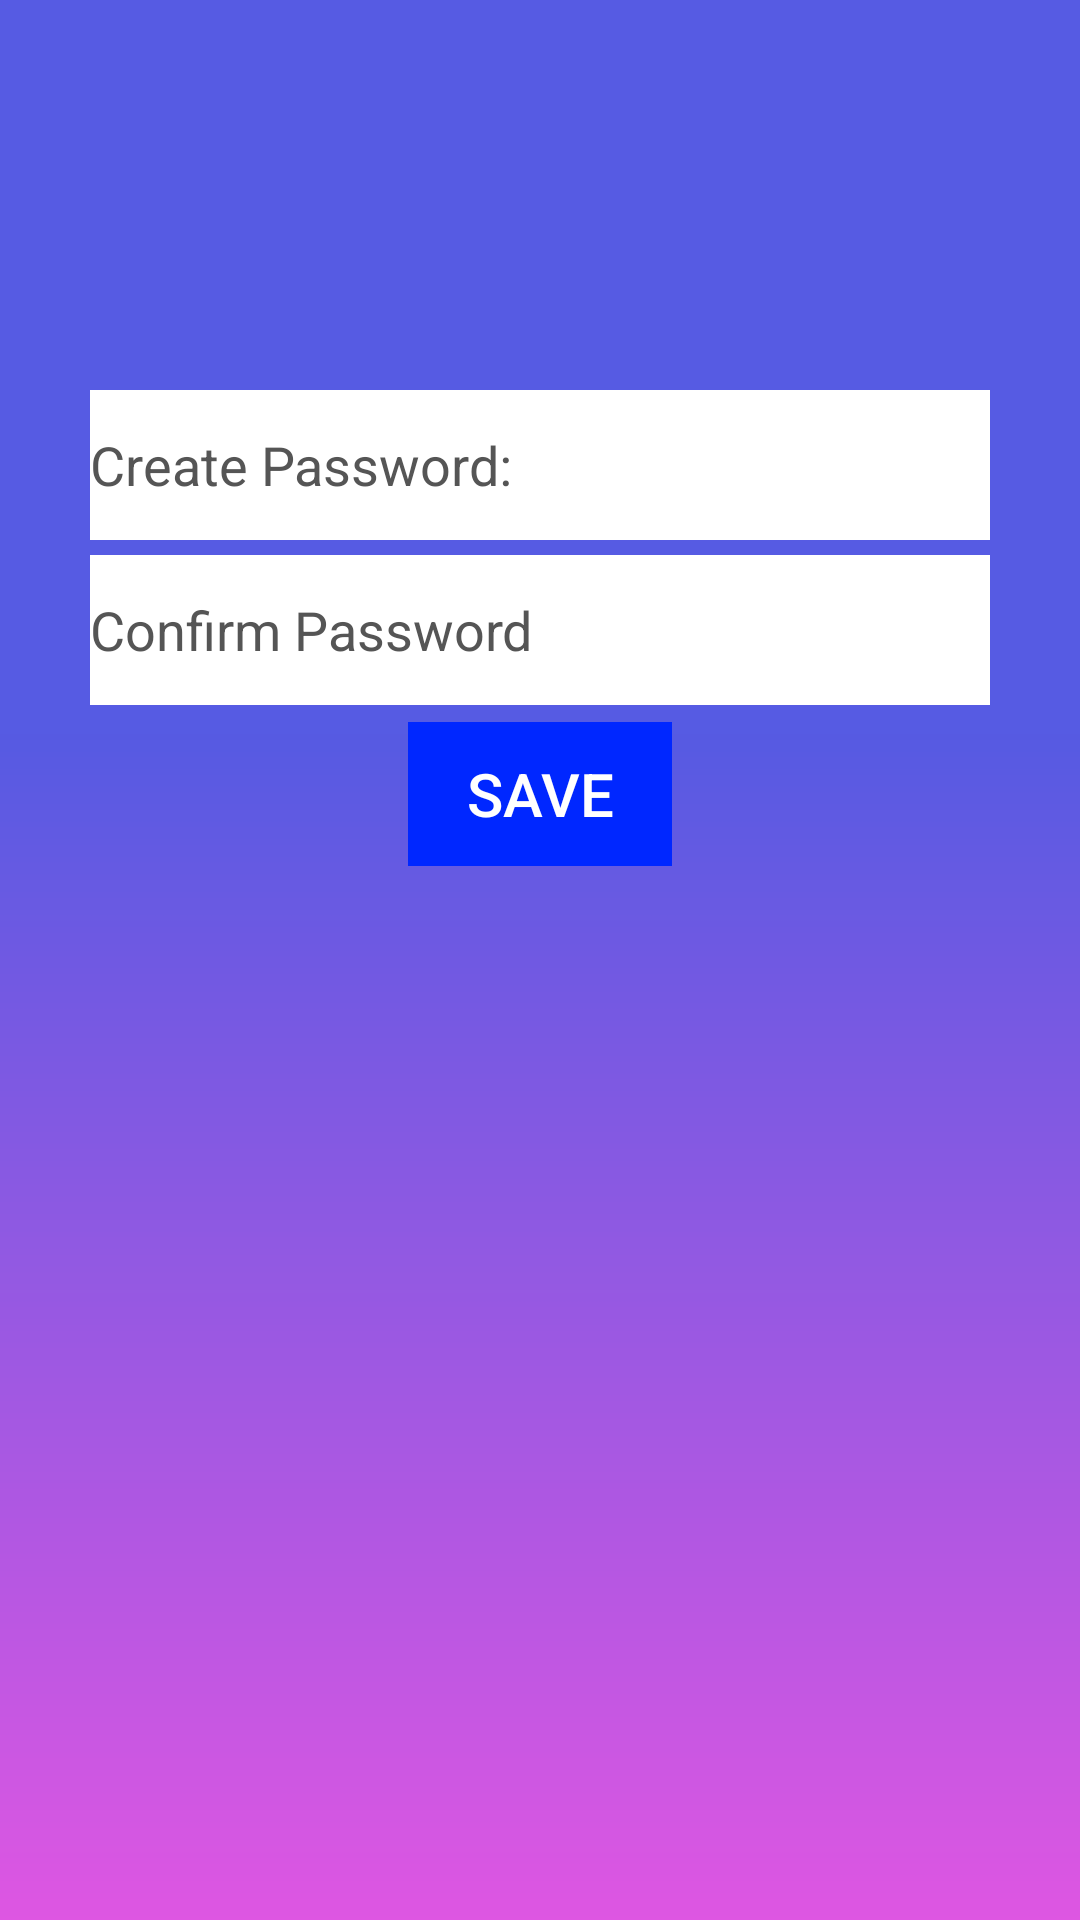

Layout XML and referenced resources for this Android screen:
<!-- AndroidManifest.xml: application theme Theme.DigitalAcademy -->
<!-- res/layout/activity_change_password.xml -->
<?xml version="1.0" encoding="utf-8"?>
<androidx.constraintlayout.widget.ConstraintLayout xmlns:android="http://schemas.android.com/apk/res/android"
    xmlns:app="http://schemas.android.com/apk/res-auto"
    xmlns:tools="http://schemas.android.com/tools"
    android:id="@+id/main"
    android:layout_width="match_parent"
    android:layout_height="match_parent"
    android:background="@drawable/bg_sign_up"
    android:gravity="center"
    android:orientation="vertical"
    android:padding="20dp"
    tools:context=".ChangePassword">

    <TextView
        android:id="@+id/tvWelcomeMessage"
        android:layout_width="match_parent"
        android:layout_height="wrap_content"
        android:text=""
        android:textColor="#FFFFFF"
        android:textSize="30sp"
        android:textStyle="italic"
        app:layout_constraintBottom_toBottomOf="parent"
        app:layout_constraintEnd_toEndOf="parent"
        app:layout_constraintStart_toStartOf="parent"
        app:layout_constraintTop_toTopOf="parent"
        app:layout_constraintVertical_bias="0.1" />

    <EditText
        android:id="@+id/etPassword"
        android:layout_width="300dp"
        android:layout_height="50dp"
        android:autofillHints=""
        android:background="#FFFFFF"
        android:ems="10"
        android:hint="@string/create_password"
        android:inputType="textPassword"
        android:textColor="@color/black"
        android:textColorHint="#555555"
        app:layout_constraintBottom_toBottomOf="parent"
        app:layout_constraintEnd_toEndOf="parent"
        app:layout_constraintStart_toStartOf="parent"
        app:layout_constraintTop_toTopOf="parent"
        app:layout_constraintVertical_bias="0.2" />

    <EditText
        android:id="@+id/etConfirmPassword"
        android:layout_width="300dp"
        android:layout_height="50dp"
        android:autofillHints=""
        android:background="#FFFFFF"
        android:ems="10"
        android:hint="@string/confirm_password"
        android:inputType="textPassword"
        android:textColor="@color/black"
        android:textColorHint="#555555"
        app:layout_constraintBottom_toBottomOf="parent"
        app:layout_constraintEnd_toEndOf="parent"
        app:layout_constraintStart_toStartOf="parent"
        app:layout_constraintTop_toTopOf="parent"
        app:layout_constraintVertical_bias="0.3" />

    <Button
        android:id="@+id/btnSavePassword"
        android:layout_width="wrap_content"
        android:layout_height="wrap_content"
        android:background="#D61A0C"
        android:enabled="false"
        android:text="@string/save"
        android:textColor="#FFFFFF"
        android:textSize="20sp"
        app:backgroundTint="#0027FF"
        app:layout_constraintBottom_toBottomOf="parent"
        app:layout_constraintEnd_toEndOf="parent"
        app:layout_constraintStart_toStartOf="parent"
        app:layout_constraintTop_toTopOf="parent"
        app:layout_constraintVertical_bias="0.4" />

</androidx.constraintlayout.widget.ConstraintLayout>
<!-- resources referenced by this layout -->
<resources>
  <!-- drawable bg_sign_up: png bitmap (drawable, 122703 bytes) -->
  <string name="confirm_password">Confirm Password</string>
  <string name="create_password">Create Password:</string>
  <string name="save">Save</string>
  <style name="Theme.DigitalAcademy" parent="Base.Theme.DigitalAcademy" />
  <style name="Base.Theme.DigitalAcademy" parent="Theme.Material3.DayNight.NoActionBar">
          
          
      </style>
  <!-- not gathered from this repository: default colours our renderer supplied (Android Studio template values) -->
  <color name="black">#FF000000</color>
</resources>
